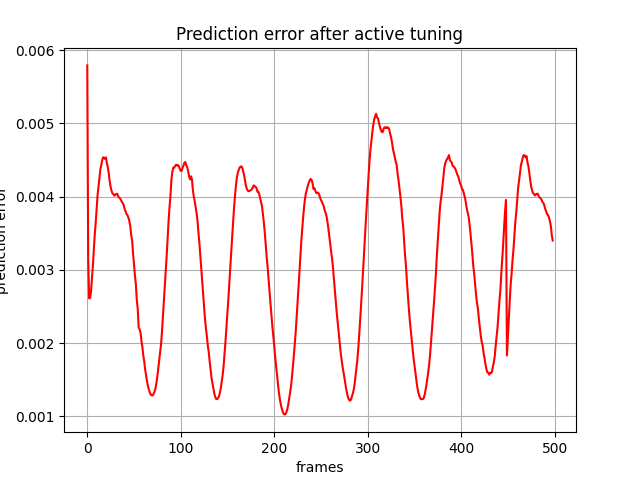

The data file committed next to this chart (first rows):
, 0
0, tensor(0.00579291, device='cuda:0')
1, tensor(0.00312863, device='cuda:0')
2, tensor(0.00261072, device='cuda:0')
3, tensor(0.00261718, device='cuda:0')
4, tensor(0.00269961, device='cuda:0')
5, tensor(0.00288819, device='cuda:0')
6, tensor(0.00305140, device='cuda:0')
7, tensor(0.00327833, device='cuda:0')
8, tensor(0.00348435, device='cuda:0')
9, tensor(0.00363786, device='cuda:0')
10, tensor(0.00383448, device='cuda:0')
11, tensor(0.00401708, device='cuda:0')
12, tensor(0.00413406, device='cuda:0')
13, tensor(0.00425248, device='cuda:0')
14, tensor(0.00437387, device='cuda:0')
15, tensor(0.00443303, device='cuda:0')
16, tensor(0.00450081, device='cuda:0')
17, tensor(0.00453813, device='cuda:0')
18, tensor(0.00453348, device='cuda:0')
19, tensor(0.00451605, device='cuda:0')
20, tensor(0.00453704, device='cuda:0')
21, tensor(0.00445334, device='cuda:0')
22, tensor(0.00440331, device='cuda:0')
23, tensor(0.00431386, device='cuda:0')
24, tensor(0.00420973, device='cuda:0')
25, tensor(0.00413161, device='cuda:0')
26, tensor(0.00407898, device='cuda:0')
27, tensor(0.00404330, device='cuda:0')
28, tensor(0.00403499, device='cuda:0')
29, tensor(0.00401358, device='cuda:0')
30, tensor(0.00402882, device='cuda:0')
31, tensor(0.00403725, device='cuda:0')
32, tensor(0.00403937, device='cuda:0')
33, tensor(0.00400488, device='cuda:0')
34, tensor(0.00398775, device='cuda:0')
35, tensor(0.00397802, device='cuda:0')
36, tensor(0.00395731, device='cuda:0')
37, tensor(0.00392739, device='cuda:0')
38, tensor(0.00391223, device='cuda:0')
39, tensor(0.00388192, device='cuda:0')
40, tensor(0.00383042, device='cuda:0')
41, tensor(0.00380121, device='cuda:0')
42, tensor(0.00376028, device='cuda:0')
43, tensor(0.00374888, device='cuda:0')
44, tensor(0.00371408, device='cuda:0')
45, tensor(0.00366803, device='cuda:0')
46, tensor(0.00359853, device='cuda:0')
47, tensor(0.00347212, device='cuda:0')
48, tensor(0.00340236, device='cuda:0')
49, tensor(0.00321743, device='cuda:0')
50, tensor(0.00308028, device='cuda:0')
51, tensor(0.00291830, device='cuda:0')
52, tensor(0.00280324, device='cuda:0')
53, tensor(0.00258682, device='cuda:0')
54, tensor(0.00246585, device='cuda:0')
55, tensor(0.00221031, device='cuda:0')
56, tensor(0.00218877, device='cuda:0')
57, tensor(0.00213936, device='cuda:0')
58, tensor(0.00202655, device='cuda:0')
59, tensor(0.00194166, device='cuda:0')
... 439 more rows
